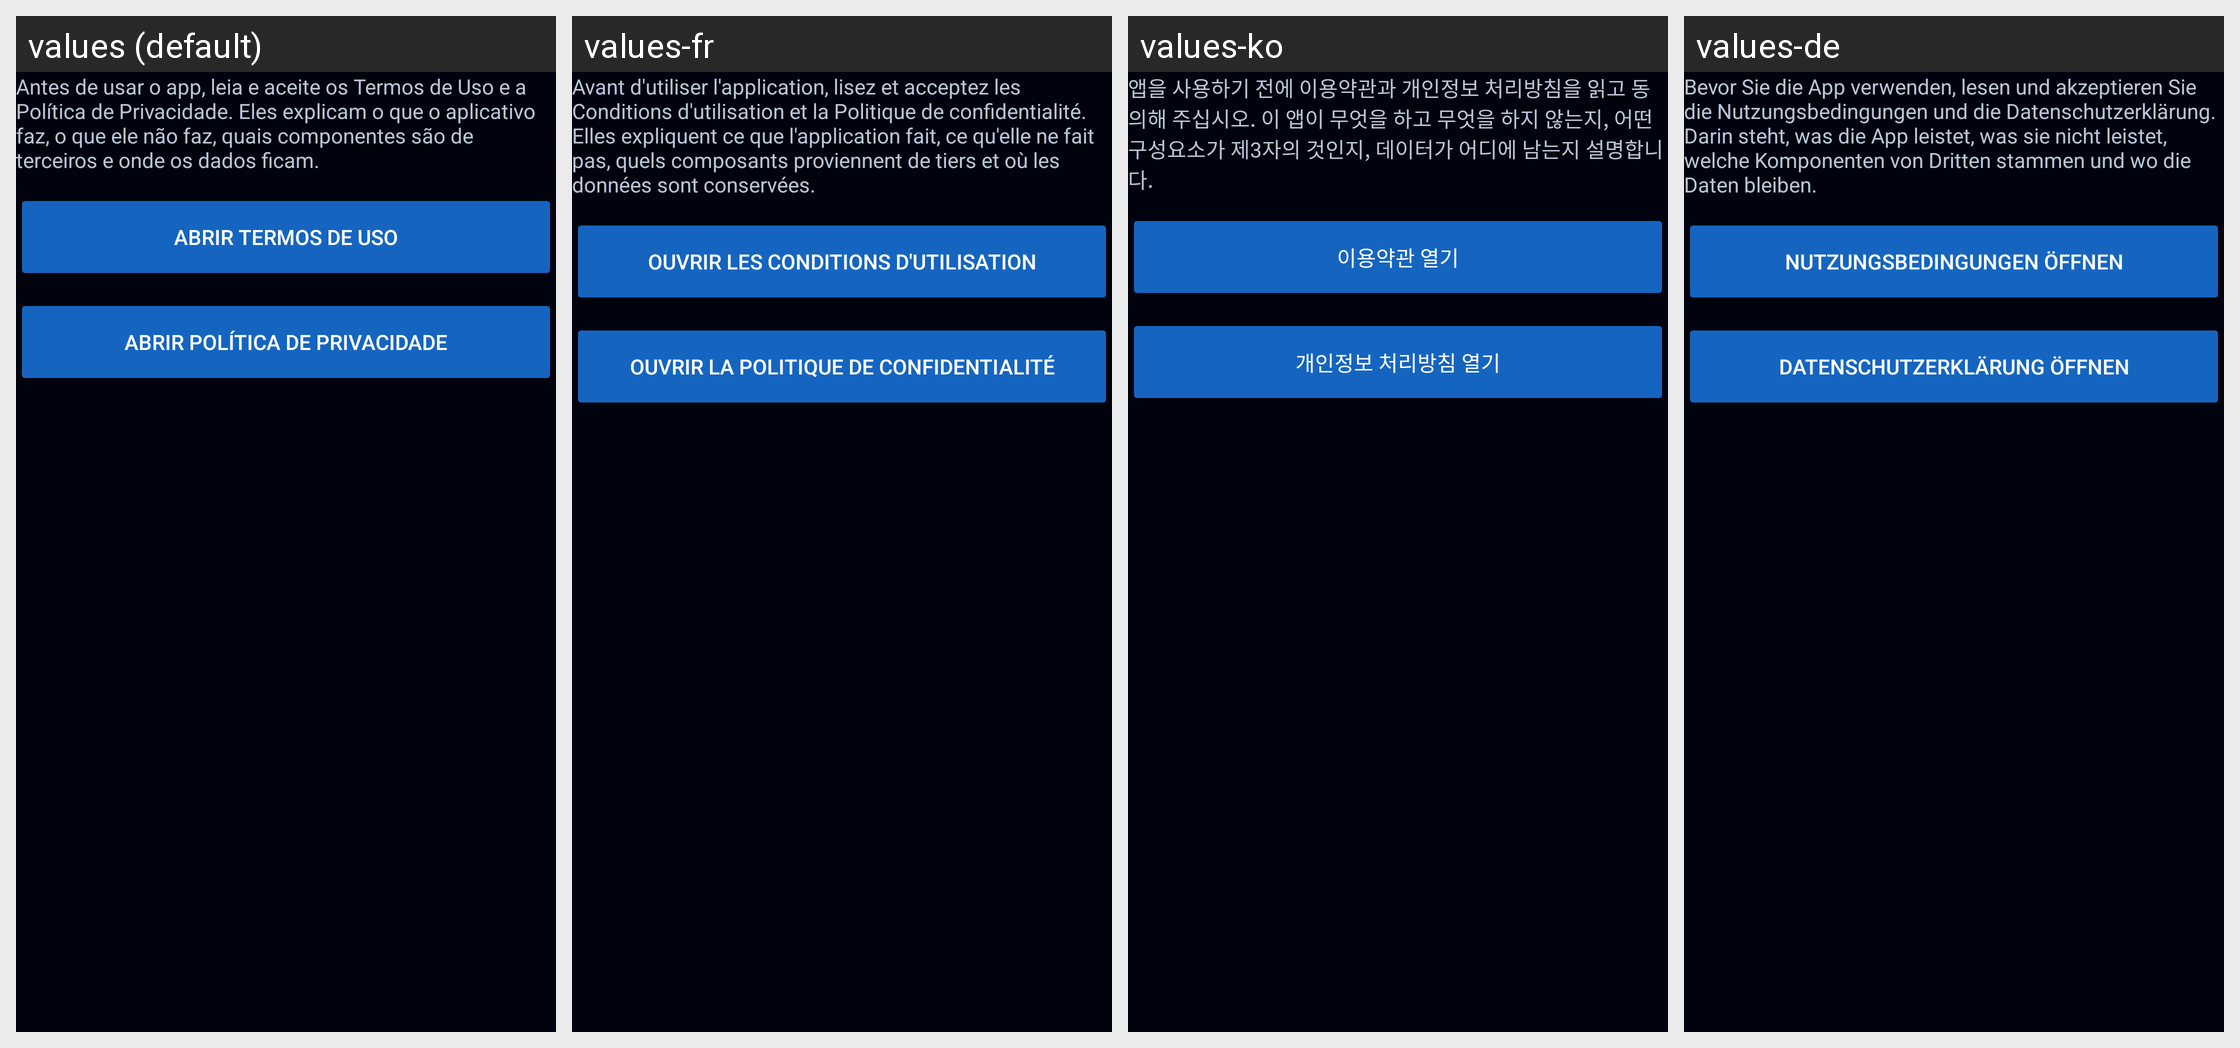

Here is an Android app screen in its default locale and in the app's own translations. Write out the translated-string differences for the strings that appear on this screen.
Android screen res/layout/group_terms_privacy.xml rendered under 4 locales, left to right: values (default), values-fr, values-ko, values-de. Device: Nexus 5 (rendered at 1080×1920; each locale shown at half size, 540×960, under a caption strip naming it); theme Theme.Radioterapia.
Other locales in the repository, not shown: values-ar, values-bn, values-en, values-es, values-it, values-ja, values-pl, values-zh.
Strings drawn on this screen, with the default value and each locale's value (text and hints the layout hard-codes, and strings that could not be matched under every locale, appear in the picture but are not listed):

consent_intro
  values: Antes de usar o app, leia e aceite os Termos de Uso e a Política de Privacidade. Eles explicam o que o aplicativo faz, o que ele não faz, quais componentes são de terceiros e onde os dados ficam.
  values-fr: Avant d'utiliser l'application, lisez et acceptez les Conditions d'utilisation et la Politique de confidentialité. Elles expliquent ce que l'application fait, ce qu'elle ne fait pas, quels composants proviennent de tiers et où les données sont conservées.
  values-ko: 앱을 사용하기 전에 이용약관과 개인정보 처리방침을 읽고 동의해 주십시오. 이 앱이 무엇을 하고 무엇을 하지 않는지, 어떤 구성요소가 제3자의 것인지, 데이터가 어디에 남는지 설명합니다.
  values-de: Bevor Sie die App verwenden, lesen und akzeptieren Sie die Nutzungsbedingungen und die Datenschutzerklärung. Darin steht, was die App leistet, was sie nicht leistet, welche Komponenten von Dritten stammen und wo die Daten bleiben.

open_terms
  values: Abrir Termos de Uso
  values-fr: Ouvrir les Conditions d'utilisation
  values-ko: 이용약관 열기
  values-de: Nutzungsbedingungen öffnen

open_privacy
  values: Abrir Política de Privacidade
  values-fr: Ouvrir la Politique de confidentialité
  values-ko: 개인정보 처리방침 열기
  values-de: Datenschutzerklärung öffnen
